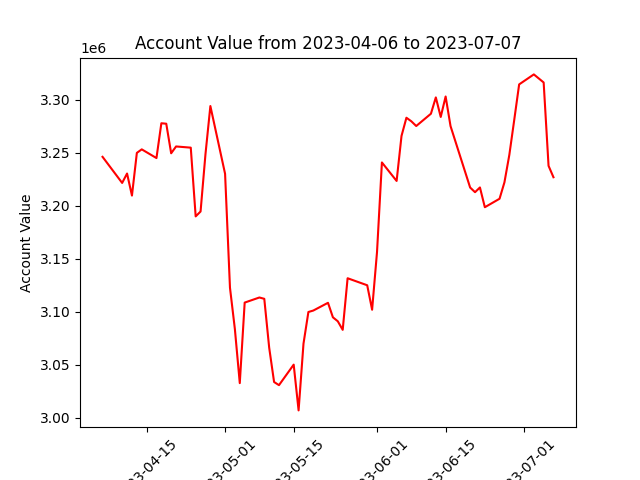

Data behind this chart, as committed beside it:
datadate, account_value
20230406, 3246145
20230410, 3221522
20230411, 3230396
20230412, 3209614
20230413, 3249869
20230414, 3253194
20230417, 3244980
20230418, 3277819
20230419, 3277379
20230420, 3249482
20230421, 3255925
20230424, 3254803
20230425, 3189957
20230426, 3194566
20230427, 3248639
20230428, 3294048
20230501, 3230163
20230502, 3122664
20230503, 3083633
20230504, 3032674
20230505, 3108643
20230508, 3113449
20230509, 3112205
20230510, 3066087
20230511, 3033721
20230512, 3030767
20230515, 3050120
20230516, 3006944
20230517, 3069915
20230518, 3099772
20230519, 3101139
20230522, 3108444
20230523, 3094761
20230524, 3091006
20230525, 3082934
20230526, 3131616
20230530, 3124985
20230531, 3101913
20230601, 3156290
20230602, 3240837
20230605, 3223394
20230606, 3265877
20230607, 3283012
20230608, 3279676
20230609, 3275207
20230612, 3286802
20230613, 3302192
20230614, 3283759
20230615, 3303068
20230616, 3275145
20230620, 3217183
20230621, 3212796
20230622, 3217247
20230623, 3198606
20230626, 3206596
20230627, 3222103
20230628, 3248056
20230629, 3281022
20230630, 3314475
20230703, 3323902
... 3 more rows
